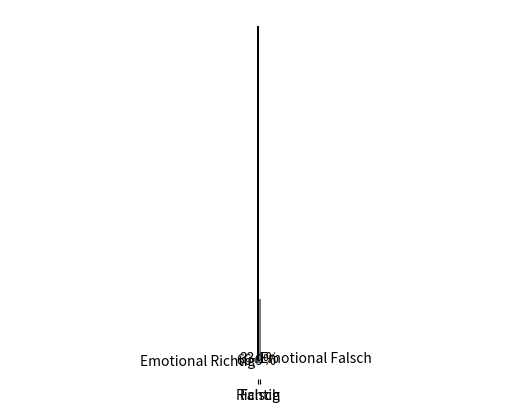

Source code (Python):
import numpy as np
import matplotlib.pyplot as plt

""" # Make a random dataset:
height = [334, 653, 643, 323]
bars = ('Neutral Richtig', 'Emotional Richtig', 'Neutral Falsch', 'Emotional Falsch')
y_pos = np.arange(len(bars))

# Create bars
plt.bar(y_pos, height, color=['green', 'green', 'red', 'red'])

# Create names on the x-axis
plt.xticks(y_pos, bars)

# Show graphic
plt.show() """



""" #import matplotlib.pyplot as plt

# Pie chart, where the slices will be ordered and plotted counter-clockwise:
labels = ('Emotional Richtig', 'Emotional Falsch')
sizes = [653, 323]
explode = (0.1, 0)  # only "explode" the 2nd slice (i.e. 'Hogs')

fig1, ax1 = plt.subplots()
ax1.pie(sizes, explode=explode, labels=labels, autopct='%1.1f%%',
        shadow=True, startangle=90)
ax1.axis('equal')  # Equal aspect ratio ensures that pie is drawn as a circle.

plt.show() """



# Make a random dataset:
height = [127, 23]
bars = ('Richtig', 'Falsch')
y_pos = np.arange(len(bars))

# Create bars
plt.bar(y_pos, height, color=['black', 'grey'])

# Create names on the x-axis
plt.xticks(y_pos, bars)

# Show graphic
plt.show() 